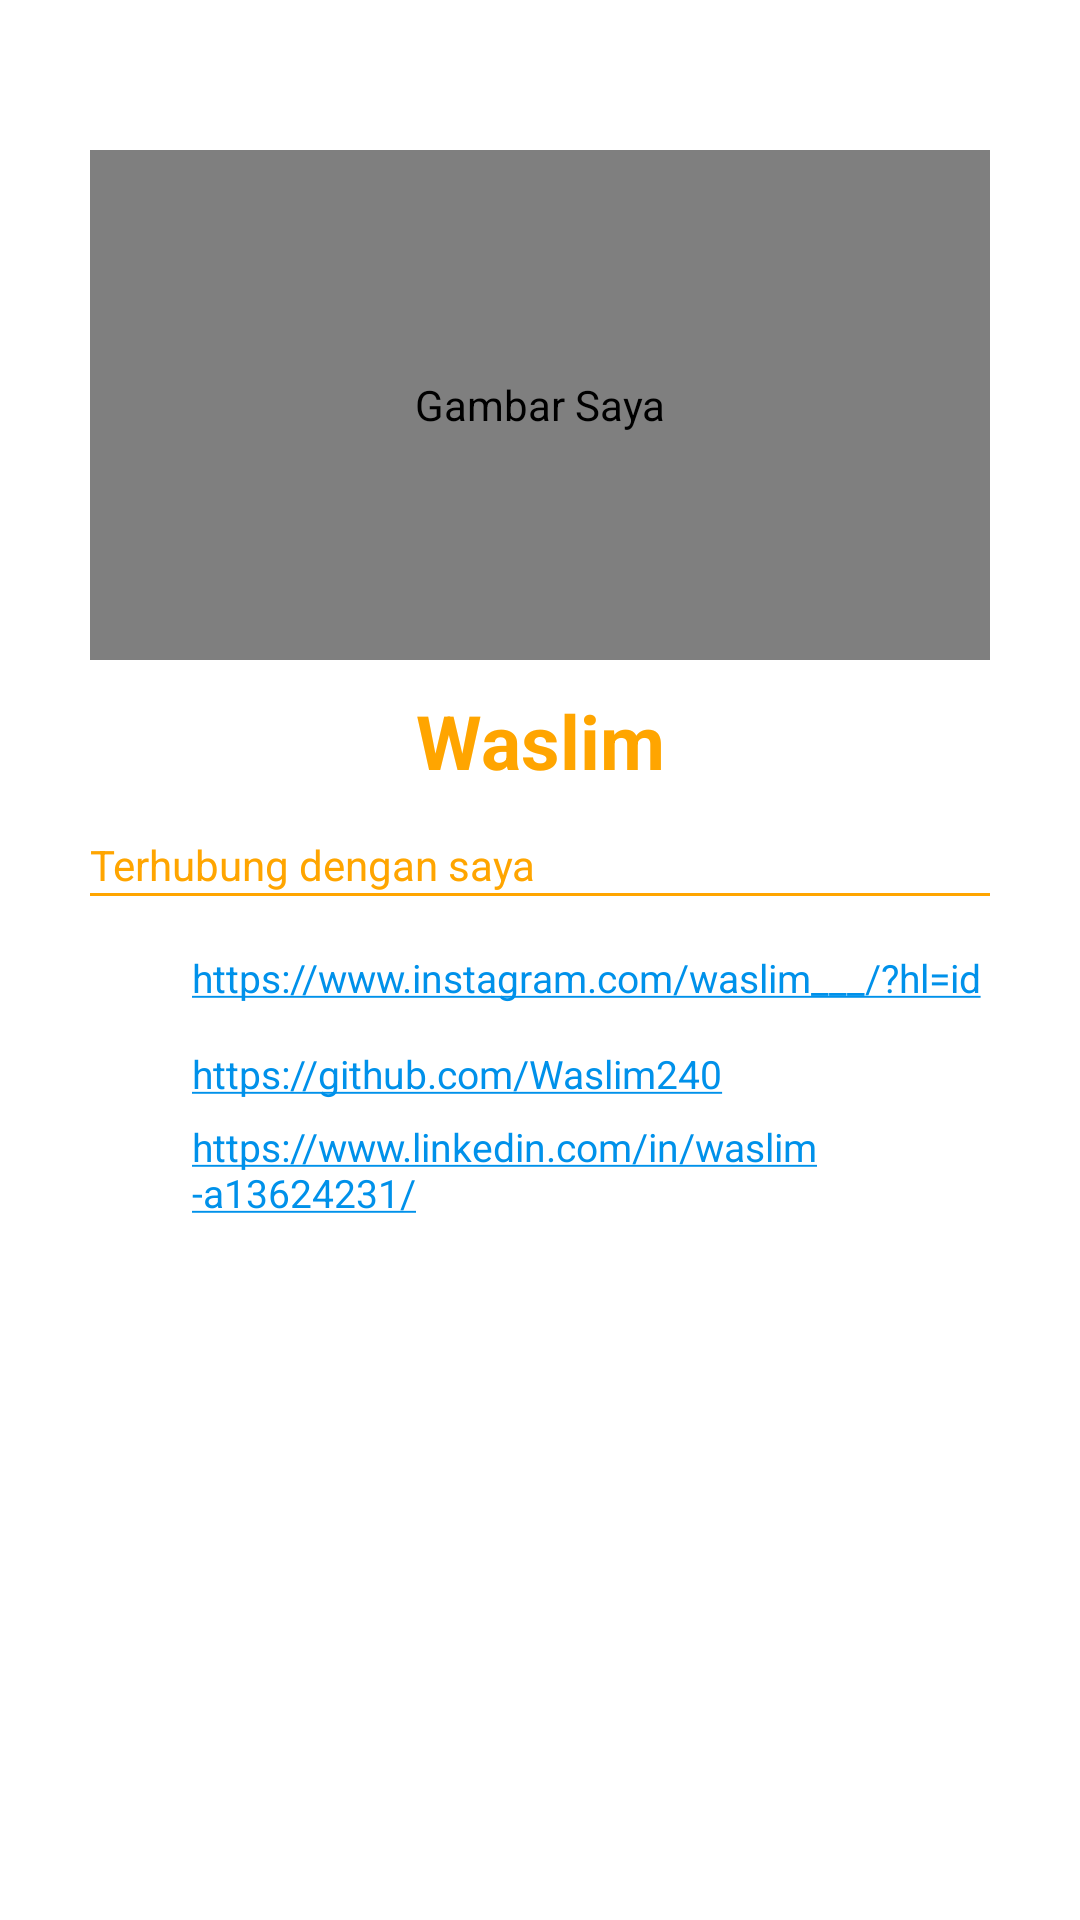

The Android layout XML behind this screen, and the referenced resources:
<!-- AndroidManifest.xml: application theme Theme.StoryApp -->
<!-- res/layout/activity_about_me.xml -->
<?xml version="1.0" encoding="utf-8"?>
<androidx.constraintlayout.widget.ConstraintLayout
    xmlns:android="http://schemas.android.com/apk/res/android"
    xmlns:app="http://schemas.android.com/apk/res-auto"
    xmlns:tools="http://schemas.android.com/tools"
    android:layout_width="match_parent"
    android:layout_height="match_parent"
    tools:context=".view.activity.AboutMeActivity">

    <com.github.siyamed.shapeimageview.RoundedImageView
        android:id="@+id/image_profile"
        android:layout_width="300dp"
        android:layout_height="170dp"
        android:layout_marginTop="50dp"
        android:src="@drawable/me"
        app:siBorderColor="@color/jingga"
        app:siBorderWidth="2dp"
        app:layout_constraintEnd_toEndOf="parent"
        app:layout_constraintStart_toStartOf="parent"
        app:layout_constraintTop_toTopOf="parent"
        android:contentDescription="@string/image_me"/>

    <TextView
        android:id="@+id/tv_name_about"
        android:layout_width="0dp"
        android:layout_height="wrap_content"
        android:layout_marginTop="10dp"
        android:gravity="center"
        android:text="@string/waslim"
        android:textColor="@color/jingga"
        android:textSize="25sp"
        android:textStyle="bold"
        app:layout_constraintEnd_toEndOf="@+id/image_profile"
        app:layout_constraintStart_toStartOf="@+id/image_profile"
        app:layout_constraintTop_toBottomOf="@+id/image_profile"
        android:contentDescription="@string/nama_saya"/>

    <TextView
        android:id="@+id/tv_connect_about"
        android:layout_width="0dp"
        android:layout_height="wrap_content"
        android:layout_marginTop="15dp"
        android:text="@string/terhubung_dengan_saya"
        android:textColor="@color/jingga"
        android:textSize="14sp"
        app:layout_constraintEnd_toEndOf="@+id/tv_name_about"
        app:layout_constraintStart_toStartOf="@+id/tv_name_about"
        app:layout_constraintTop_toBottomOf="@+id/tv_name_about"
        android:contentDescription="@string/terhubung_dengan"/>

    <View
        android:id="@+id/view1"
        android:layout_width="0dp"
        android:layout_height="1dp"
        android:background="@color/jingga"
        app:layout_constraintEnd_toEndOf="@+id/tv_connect_about"
        app:layout_constraintStart_toStartOf="@+id/tv_connect_about"
        app:layout_constraintTop_toBottomOf="@+id/tv_connect_about" />

    <ImageView
        android:id="@+id/iv_ig_about"
        android:layout_width="24dp"
        android:layout_height="24dp"
        android:layout_marginTop="15dp"
        android:background="@drawable/instagram"
        android:contentDescription="@string/instagram"
        app:layout_constraintStart_toStartOf="@+id/tv_connect_about"
        app:layout_constraintTop_toBottomOf="@+id/view1"
        tools:ignore="ImageContrastCheck" />

    <ImageView
        android:id="@+id/iv_github_about"
        android:layout_width="24dp"
        android:layout_height="24dp"
        android:layout_marginTop="8dp"
        android:background="@drawable/github"
        app:layout_constraintStart_toStartOf="@+id/tv_connect_about"
        app:layout_constraintTop_toBottomOf="@+id/iv_ig_about"
        android:contentDescription="@string/github" />

    <ImageView
        android:id="@+id/iv_linkedin_about"
        android:layout_width="24dp"
        android:layout_height="24dp"
        android:layout_marginTop="8dp"
        android:background="@drawable/linkedin"
        app:layout_constraintStart_toStartOf="@+id/tv_connect_about"
        app:layout_constraintTop_toBottomOf="@+id/iv_github_about"
        android:contentDescription="@string/linkedin" />

    <TextView
        android:id="@+id/tv_link_ig"
        style="@style/TextConnect"
        android:text="@string/link_ig"
        android:textColor="#1976D2"
        app:layout_constraintBottom_toBottomOf="@+id/iv_ig_about"
        app:layout_constraintEnd_toEndOf="@+id/tv_connect_about"
        app:layout_constraintStart_toEndOf="@+id/iv_ig_about"
        app:layout_constraintTop_toTopOf="@+id/iv_ig_about"
        tools:ignore="TextContrastCheck" />

    <TextView
        android:id="@+id/tv_link_github"
        style="@style/TextConnect"
        android:text="@string/link_github"
        android:textColor="#1976D2"
        app:layout_constraintBottom_toBottomOf="@+id/iv_github_about"
        app:layout_constraintEnd_toEndOf="@+id/tv_connect_about"
        app:layout_constraintStart_toEndOf="@+id/iv_github_about"
        app:layout_constraintTop_toTopOf="@+id/iv_github_about" />

    <TextView
        android:id="@+id/tv_link_linkedin"
        style="@style/TextConnect"
        android:text="@string/link_linkedin"
        android:textColor="#1976D2"
        app:layout_constraintBottom_toBottomOf="@+id/iv_linkedin_about"
        app:layout_constraintEnd_toEndOf="@+id/tv_connect_about"
        app:layout_constraintStart_toEndOf="@+id/iv_linkedin_about"
        app:layout_constraintTop_toTopOf="@+id/iv_linkedin_about" />

</androidx.constraintlayout.widget.ConstraintLayout>
<!-- resources referenced by this layout -->
<resources>
  <color name="jingga">#FFA500</color>
  <string name="github">Github</string>
  <string name="image_me">Gambar Saya</string>
  <string name="instagram">Instagram</string>
  <string name="link_github">https://github.com/Waslim240</string>
  <string name="link_ig">https://www.instagram.com/waslim___/?hl=id</string>
  <string name="link_linkedin">https://www.linkedin.com/in/waslim-a13624231/</string>
  <string name="linkedin">LinkedIn</string>
  <string name="nama_saya">Nama saya waslim</string>
  <string name="terhubung_dengan">Mari terhubung dengan saya melalui</string>
  <string name="terhubung_dengan_saya">Terhubung dengan saya</string>
  <string name="waslim">Waslim</string>
  <style name="TextConnect">
          <item name="android:layout_width">0dp</item>
          <item name="android:layout_height">wrap_content</item>
          <item name="android:textSize">13sp</item>
          <item name="android:textStyle">normal</item>
          <item name="android:linksClickable">true</item>
          <item name="android:autoLink">web</item>
          <item name="android:textColorLink">@color/blue_A7000</item>
          <item name="android:layout_marginStart">10dp</item>
      </style>
  <style name="Theme.StoryApp" parent="Theme.MaterialComponents.DayNight.DarkActionBar">
          
          <item name="colorPrimary">@color/jingga_tua</item>
          <item name="colorPrimaryVariant">@color/red_orange</item>
          <item name="colorOnPrimary">@color/white</item>
          
          <item name="colorSecondary">@color/teal_200</item>
          <item name="colorSecondaryVariant">@color/teal_700</item>
          <item name="colorOnSecondary">@color/black</item>
          
          <item name="android:statusBarColor" tools:targetApi="l">?attr/colorPrimaryVariant</item>
          
  
      </style>
  <color name="blue_A7000">#0091EA</color>
  <color name="jingga_tua">#FF8C00</color>
  <color name="red_orange">#FF4500</color>
  <color name="white">#FFFFFFFF</color>
  <color name="teal_200">#FF03DAC5</color>
  <color name="teal_700">#FF018786</color>
  <color name="black">#FF000000</color>
</resources>
